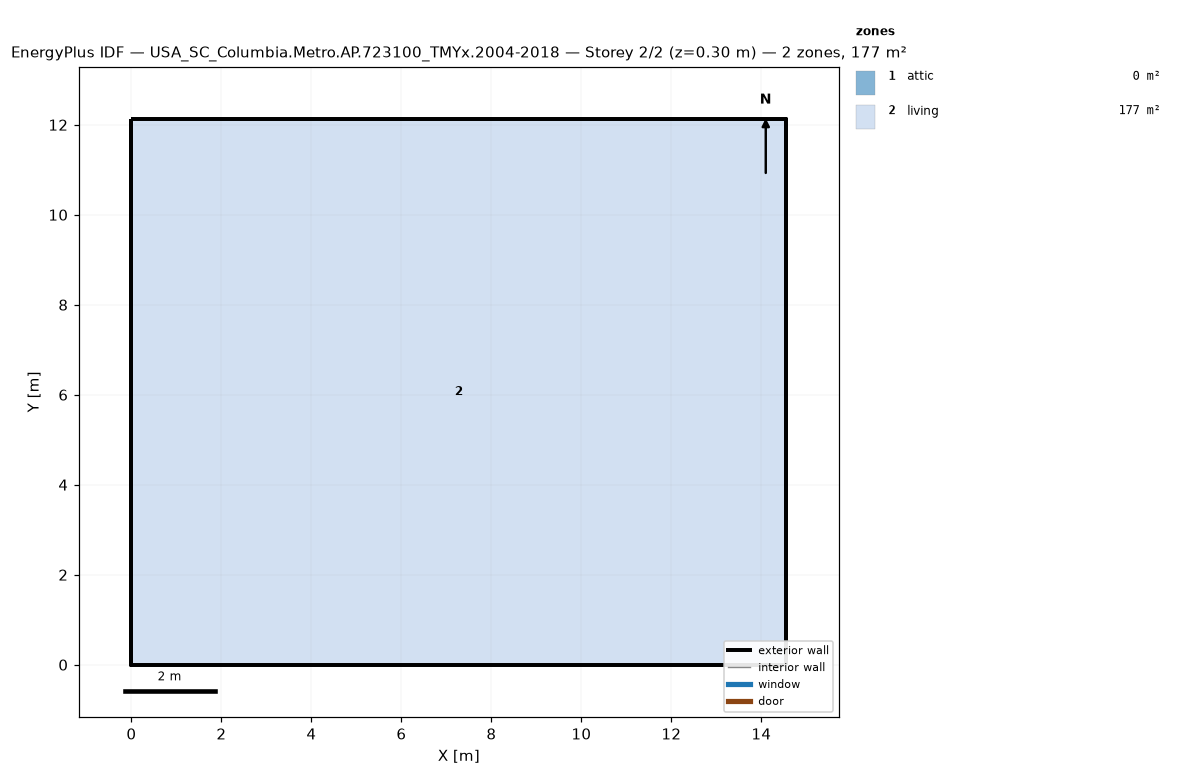
=== STOREY PLAN SPEC (per zone: floor XY polygon, exterior-wall plan segments, windows/doors) ===
zone 1: attic  (0.0 m²)
  exterior wall: (14.55, 0.00) – (14.55, 12.13) – (14.55, 6.06)  [18.2 m]
  exterior wall: (0.00, 12.13) – (0.00, 0.00) – (0.00, 6.06)  [18.2 m]
zone 2: living  (176.5 m²)
  floor: (0.00, 0.00) (0.00, 12.13) (14.55, 12.13) (14.55, 0.00)
  exterior wall: (0.00, 0.00) – (14.55, 0.00)  [14.6 m]
  exterior wall: (14.55, 0.00) – (14.55, 12.13)  [12.1 m]
  exterior wall: (14.55, 12.13) – (0.00, 12.13)  [14.6 m]
  exterior wall: (0.00, 12.13) – (0.00, 0.00)  [12.1 m]

=== DERIVED (storey summary) ===
Building: USA_SC_Columbia.Metro.AP.723100_TMYx.2004-2018
Storey: 2 of 2  (floor level z = 0.30 m)
Storey gross floor area: 176.5 m²
Zones on this storey: 2
  - attic: floor 0.0 m²; exterior wall 36.4 m (24.5 m²); WWR 0.0%
  - living: floor 176.5 m²; exterior wall 53.4 m (146.4 m²); WWR 0.0%
Zone adjacency: (none detected)